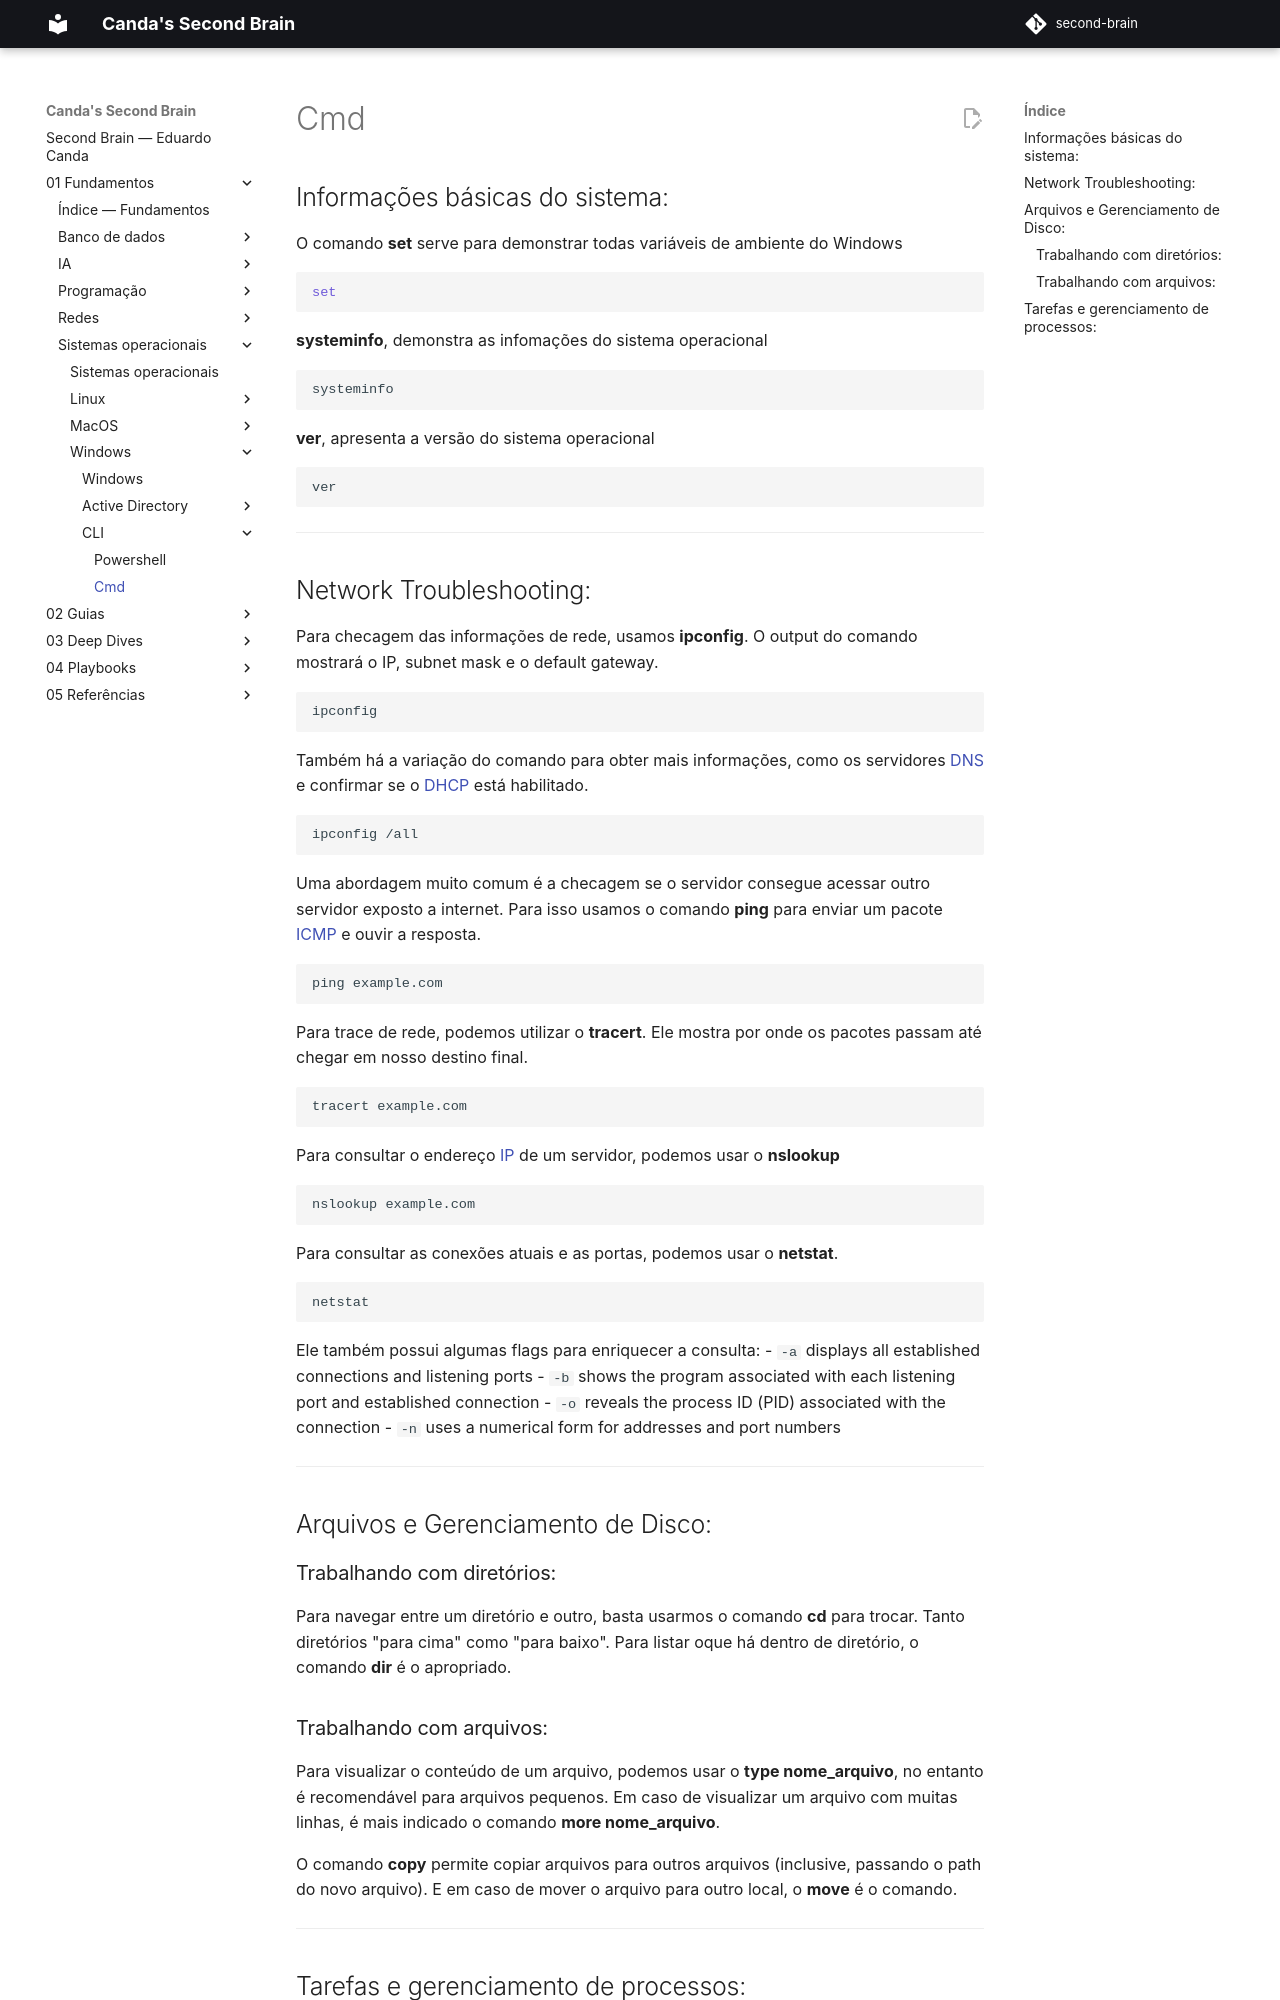

repository: EduardoCanda/second-brain · page: 01 - Fundamentos/Sistemas operacionais/Windows/CLI/cmd/index.html · generator: mkdocs

## Informações básicas do sistema:

O comando **set** serve para demonstrar todas variáveis de ambiente do Windows
```bash
set
```

**systeminfo**, demonstra as infomações do sistema operacional
```bash
systeminfo
```

**ver**, apresenta a versão do sistema operacional
```bash
ver
```

---
## Network Troubleshooting:
Para checagem das informações de rede, usamos **ipconfig**. O output do comando mostrará o IP, subnet mask e o default gateway.

```bash
ipconfig
```

Também há a variação do comando para obter mais informações, como os servidores [DNS](../../../Redes/04 - Serviços de Rede/DNS/DNS.md) e confirmar se o [DHCP](../../../Redes/04 - Serviços de Rede/DHCP.md) está habilitado.

```bash
ipconfig /all
```

Uma abordagem muito comum é a checagem se o servidor consegue acessar outro servidor exposto a internet. Para isso usamos o comando **ping** para enviar um pacote [ICMP](../../../Redes/03 - Protocolos/ICMP.md) e ouvir a resposta.

```bash
ping example.com
```

Para trace de rede, podemos utilizar o **tracert**. Ele mostra por onde os pacotes passam até chegar em nosso destino final.

```bash
tracert example.com
```

Para consultar o endereço [IP](../../../Redes/03 - Protocolos/IP.md) de um servidor, podemos usar o **nslookup**

```bash
nslookup example.com
```

Para consultar as conexões atuais e as portas, podemos usar o **netstat**.
```bash
netstat
```

Ele também possui algumas flags para enriquecer a consulta:
- `-a` displays all established connections and listening ports
- `-b` shows the program associated with each listening port and established connection
- `-o` reveals the process ID (PID) associated with the connection
- `-n` uses a numerical form for addresses and port numbers

---
## Arquivos e Gerenciamento de Disco:

### Trabalhando com diretórios:
Para navegar entre um diretório e outro, basta usarmos o comando **cd** para trocar. Tanto diretórios "para cima" como "para baixo".
Para listar oque há dentro de diretório, o comando **dir** é o apropriado.
### Trabalhando com arquivos:
Para visualizar o conteúdo de um arquivo, podemos usar o **type nome_arquivo**, no entanto é recomendável para arquivos pequenos. Em caso de visualizar um arquivo com muitas linhas, é mais indicado o comando **more nome_arquivo**.

O comando **copy** permite copiar arquivos para outros arquivos (inclusive, passando o path do novo arquivo). E em caso de mover o arquivo para outro local, o **move** é o comando.

---
